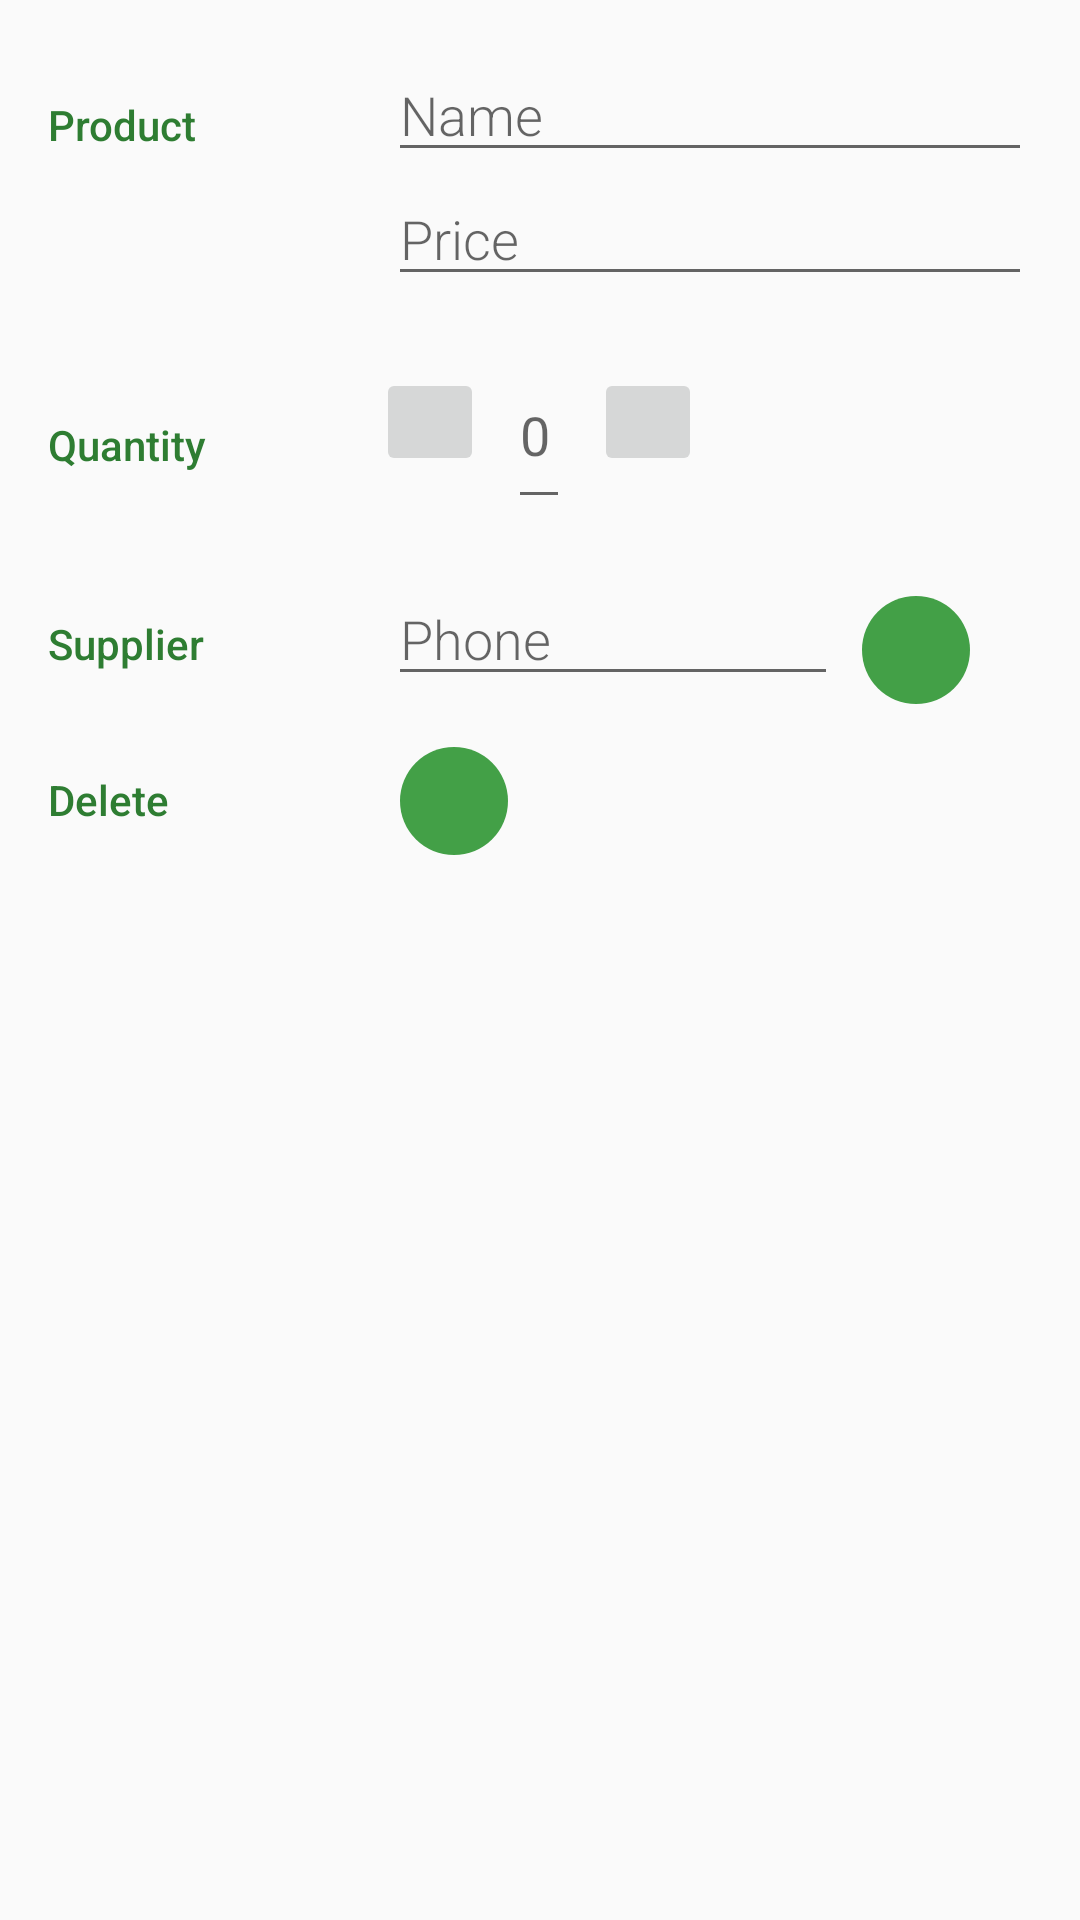

Produce the Android XML layout that renders to this screen, including the resource entries it uses.
<!-- AndroidManifest.xml: activity theme EditorTheme -->
<!-- res/layout/activity_editor.xml -->
<?xml version="1.0" encoding="utf-8"?>
<LinearLayout xmlns:android="http://schemas.android.com/apk/res/android"
    xmlns:app="http://schemas.android.com/apk/res-auto"
    xmlns:tools="http://schemas.android.com/tools"
    android:layout_width="match_parent"
    android:layout_height="match_parent"
    android:orientation="vertical"
    android:padding="@dimen/activity_margin"
    tools:context=".EditorActivity">

    
    <LinearLayout
        android:layout_width="match_parent"
        android:layout_height="wrap_content"
        android:orientation="horizontal">

        
        <TextView
            style="@style/CategoryStyle"
            android:text="@string/product" />

        
        <LinearLayout
            android:layout_width="0dp"
            android:layout_height="wrap_content"
            android:layout_weight="2"
            android:orientation="vertical"
            android:paddingLeft="4dp">

            
            <EditText
                android:id="@+id/edit_name"
                style="@style/EditorFieldStyle"
                android:hint="@string/hint_name"
                android:inputType="textCapWords" />

            
            <EditText
                android:id="@+id/edit_price"
                style="@style/EditorFieldStyle"
                android:hint="@string/hint_price"
                android:inputType="textCapWords" />
        </LinearLayout>
    </LinearLayout>

    
    <LinearLayout
        android:id="@+id/container_quantity"
        android:layout_width="match_parent"
        android:layout_height="wrap_content"
        android:layout_marginTop="24dp"
        android:orientation="horizontal">

        
        <TextView
            style="@style/CategoryStyle"
            android:text="@string/quantity" />

        
        <LinearLayout
            android:layout_width="0dp"
            android:layout_height="wrap_content"
            android:layout_weight="2"
            android:orientation="horizontal">

            
            <ImageButton
                android:id="@+id/decrement"
                android:layout_width="36dp"
                android:layout_height="36dp"
                android:contentDescription="@string/left_arrow_button"
                android:src="@drawable/baseline_keyboard_arrow_left_white_18" />

            <EditText
                android:id="@+id/edit_quantity"
                android:layout_width="wrap_content"
                android:layout_height="wrap_content"
                android:layout_marginLeft="8dp"
                android:layout_marginRight="8dp"
                android:hint="@string/hint_quantity"
                android:inputType="number"
                android:paddingBottom="16dp" />

            <ImageButton
                android:id="@+id/increment"
                android:layout_width="36dp"
                android:layout_height="36dp"
                android:contentDescription="@string/right_arrow_button"
                android:src="@drawable/baseline_keyboard_arrow_right_white_18" />
        </LinearLayout>
    </LinearLayout>
    
    <LinearLayout
        android:layout_width="match_parent"
        android:layout_height="wrap_content"
        android:layout_marginTop="16dp"
        android:orientation="horizontal">

        
        <TextView
            style="@style/CategoryStyle"
            android:text="@string/supplier" />

        
        <RelativeLayout
            android:layout_width="0dp"
            android:layout_height="wrap_content"
            android:layout_weight="2"
            android:paddingLeft="4dp">

            
            <EditText
                android:id="@+id/edit_phone"
                style="@style/EditorFieldStyle"
                android:layout_width="150dp"
                android:layout_height="wrap_content"
                android:hint="@string/hint_phone"
                android:inputType="phone" />

            
            <ImageButton
                android:id="@+id/call_button"
                android:layout_width="wrap_content"
                android:layout_height="wrap_content"
                android:layout_margin="8dp"
                android:layout_toEndOf="@id/edit_phone"
                android:layout_toRightOf="@id/edit_phone"
                android:background="@drawable/button_background"
                android:contentDescription="@string/phone_button"
                android:padding="6dp"
                android:src="@drawable/call_button" />
        </RelativeLayout>
    </LinearLayout>
    
    <LinearLayout
        android:id="@+id/container_delete"
        android:layout_width="match_parent"
        android:layout_height="wrap_content"
        android:orientation="horizontal">

        
        <TextView
            style="@style/CategoryStyle"
            android:text="@string/delete" />

        <LinearLayout
            android:layout_width="0dp"
            android:layout_height="wrap_content"
            android:layout_weight="2"
            android:orientation="vertical">

        <ImageButton
            android:id="@+id/delete_button"
            android:layout_width="wrap_content"
            android:layout_height="wrap_content"
            android:layout_margin="8dp"
            android:background="@drawable/button_background"
            android:contentDescription="@string/delete_button"
            android:padding="6dp"
            android:src="@drawable/button" />
        </LinearLayout>
    </LinearLayout>
</LinearLayout>
<!-- resources referenced by this layout -->
<resources>
  <dimen name="activity_margin">16dp</dimen>
  <!-- drawable button (drawable) -->
  <?xml version="1.0" encoding="utf-8"?>
  <selector xmlns:android="http://schemas.android.com/apk/res/android">
      <item
          android:state_pressed="true"
          android:drawable="@drawable/button_pressed" />
      <item
          android:state_focused="true"
          android:drawable="@drawable/button_background" />
      <item
          android:drawable="@drawable/baseline_delete_outline_white_48" />
  </selector>
  <!-- drawable button_background (drawable) -->
  <?xml version="1.0" encoding="utf-8"?>
  <shape xmlns:android="http://schemas.android.com/apk/res/android"
      android:shape="oval">
      <solid android:color="@color/colorPrimary" />
      <size
          android:width="36dp"
          android:height="36dp" />
      <padding android:left="8dp"
          android:top="8dp"
          android:right="8dp"
          android:bottom="8dp"/>
      <corners android:radius="18dp" />
  </shape>
  <!-- drawable call_button (drawable) -->
  <?xml version="1.0" encoding="utf-8"?>
  <selector xmlns:android="http://schemas.android.com/apk/res/android">
      <item
          android:state_pressed="true"
          android:drawable="@drawable/button_pressed" />
      <item
          android:state_focused="true"
          android:drawable="@drawable/button_background" />
      <item
          android:drawable="@drawable/baseline_phone_white_48" />
  </selector>
  <string name="delete">Delete</string>
  <string name="delete_button">Delete outline white trashcan</string>
  <string name="hint_name">Name</string>
  <string name="hint_phone">Phone</string>
  <string name="hint_price">Price</string>
  <string name="hint_quantity">0</string>
  <string name="left_arrow_button">White left arrow button</string>
  <string name="phone_button">White phone button</string>
  <string name="product">Product</string>
  <string name="quantity">Quantity</string>
  <string name="right_arrow_button">White right arrow button</string>
  <string name="supplier">Supplier</string>
  <style name="CategoryStyle">
          <item name="android:layout_height">wrap_content</item>
          <item name="android:layout_width">0dp</item>
          <item name="android:layout_weight">1</item>
          <item name="android:paddingTop">16dp</item>
          <item name="android:textColor">@color/colorAccent</item>
          <item name="android:fontFamily">sans-serif-medium</item>
          <item name="android:textAppearance">?android:textAppearanceSmall</item>
      </style>
  <style name="EditorFieldStyle">
          <item name="android:layout_height">wrap_content</item>
          <item name="android:layout_width">match_parent</item>
          <item name="android:fontFamily">sans-serif-light</item>
          <item name="android:textAppearance">?android:textAppearanceMedium</item>
      </style>
  <style name="EditorTheme" parent="Theme.AppCompat.Light.DarkActionBar">
          <item name="colorPrimary">@color/editorColorPrimary</item>
          <item name="colorPrimaryDark">@color/editorColorPrimaryDark</item>
          <item name="colorAccent">@color/colorAccent</item>
      </style>
  <!-- drawable button_pressed (drawable) -->
  <?xml version="1.0" encoding="utf-8"?>
  <shape xmlns:android="http://schemas.android.com/apk/res/android"
      android:shape="oval">
      <solid android:color="@android:color/white" />
      <size
          android:width="36dp"
          android:height="36dp" />
      <padding android:left="8dp"
          android:top="8dp"
          android:right="8dp"
          android:bottom="8dp"/>
      <corners android:radius="18dp" />
  </shape>
  <color name="colorPrimary">#43A047</color>
  <color name="colorAccent">#2E7D32</color>
  <color name="editorColorPrimary">#2D3640</color>
  <color name="editorColorPrimaryDark">#394450</color>
</resources>
